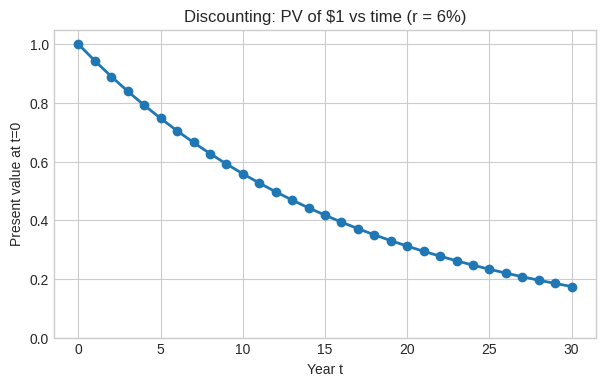

This chart was generated by the following Python code:
# Setup: imports + helper functions
import numpy as np
import pandas as pd
import matplotlib.pyplot as plt

plt.style.use('seaborn-v0_8-whitegrid')

def pv_single(cf: float, r: float, t: int) -> float:
    """Present value (t=0) of a cash flow received at the end of period t."""
    return cf / (1 + r) ** t

def pv_stream(cashflows, r: float) -> float:
    """cashflows: iterable of (t, cf) where t = 1,2,..."""
    return sum(pv_single(cf, r, t) for t, cf in cashflows)

def pv_annuity(A: float, r: float, n: int) -> float:
    """Ordinary annuity with payment A at t=1..n."""
    if r == 0:
        return A * n
    return A * (1 - (1 / (1 + r) ** n)) / r

def pv_growing_annuity(A0: float, r: float, g: float, n: int) -> float:
    """Growing annuity where CF_t = A0*(1+g)^t for t=1..n (matches slide notation)."""
    if r == g:
        # If r == g, each discounted term equals A0, so PV = n*A0.
        return n * A0
    return A0 * (1 + g) * (1 - ((1 + g) ** n) / ((1 + r) ** n)) / (r - g)

def pv_perpetuity(A: float, r: float) -> float:
    """Perpetuity with constant payment A starting at t=1."""
    if r <= 0:
        raise ValueError('r must be > 0 for a perpetuity.')
    return A / r

def pv_growing_perpetuity(A0: float, r: float, g: float) -> float:
    """Growing perpetuity where CF_1 = A0*(1+g), CF_t grows at g forever."""
    if r <= g:
        raise ValueError('Require r > g for a growing perpetuity.')
    return A0 * (1 + g) / (r - g)


# Mini-demo: how the present value of $1 declines as time increases
r = 0.06  # 6% discount rate
years = np.arange(0, 31)
pv_1 = 1 / (1 + r) ** years

pd.DataFrame({'Year (t)': years, 'PV of $1 received at end of year t': pv_1}).head(10)


plt.figure(figsize=(7, 4))
plt.plot(years, pv_1, marker='o', linewidth=2)
plt.title('Discounting: PV of $1 vs time (r = 6%)')
plt.xlabel('Year t')
plt.ylabel('Present value at t=0')
plt.ylim(0, 1.05)
plt.show()


# Example (from the slide): $100 paid at the end of each of the next 4 years
r = 0.06
cashflows = [(t, 100.0) for t in range(1, 5)]

rows = []
for t, cf in cashflows:
    rows.append(
        {
            'Year (t)': t,
            'Cash flow ($)': cf,
            'Discount factor': 1 / (1 + r) ** t,
            'Present value ($)': pv_single(cf, r, t),
        }
    )

df = pd.DataFrame(rows)
df.loc['Total'] = ['', df['Cash flow ($)'].sum(), '', df['Present value ($)'].sum()]
df


# Cross-check: this cash-flow stream is an ordinary annuity with A=100, n=4
pv_sum = pv_stream(cashflows, r)
pv_formula = pv_annuity(A=100.0, r=r, n=4)
pd.DataFrame(
    {
        'Method': ['Sum of discounted cash flows', 'Annuity closed-form'],
        'PV ($)': [pv_sum, pv_formula],
    }
)


# Example (from the slide): AT&T 5-year amortizing loan
A = 1.2  # $ billions, paid at end of each year
r = 0.06
n = 5

pv_att = pv_annuity(A=A, r=r, n=n)
pv_att


# Cross-check by explicit discounting
pv_att_sum = pv_stream([(t, A) for t in range(1, n + 1)], r=r)
pv_att, pv_att_sum, pv_att - pv_att_sum


# Optional practice: a growing annuity (verify formula vs explicit sum)
A0 = 100.0   # base level so that CF_1 = A0*(1+g)
g = 0.03
r = 0.08
n = 5

pv_ga_formula = pv_growing_annuity(A0=A0, r=r, g=g, n=n)
cashflows_ga = [(t, A0 * (1 + g) ** t) for t in range(1, n + 1)]
pv_ga_sum = pv_stream(cashflows_ga, r=r)

pd.DataFrame(
    {
        'Method': ['Growing annuity closed-form', 'Sum of discounted cash flows'],
        'PV ($)': [pv_ga_formula, pv_ga_sum],
    }
)


# Example (from the slide): Coca-Cola (Gordon Growth Model)
D0 = 1.84
g = 0.05
r = 0.08

P0 = pv_growing_perpetuity(A0=D0, r=r, g=g)
P0


# Sensitivity practice: how P0 changes with (r, g)
r_grid = np.array([0.07, 0.08, 0.09, 0.10])
g_grid = np.array([0.03, 0.04, 0.05, 0.06])

table = pd.DataFrame(index=[f"g={x:.0%}" for x in g_grid], columns=[f"r={x:.0%}" for x in r_grid], dtype=float)
for gg in g_grid:
    for rr in r_grid:
        table.loc[f"g={gg:.0%}", f"r={rr:.0%}"] = np.nan if rr <= gg else pv_growing_perpetuity(D0, rr, gg)

table
